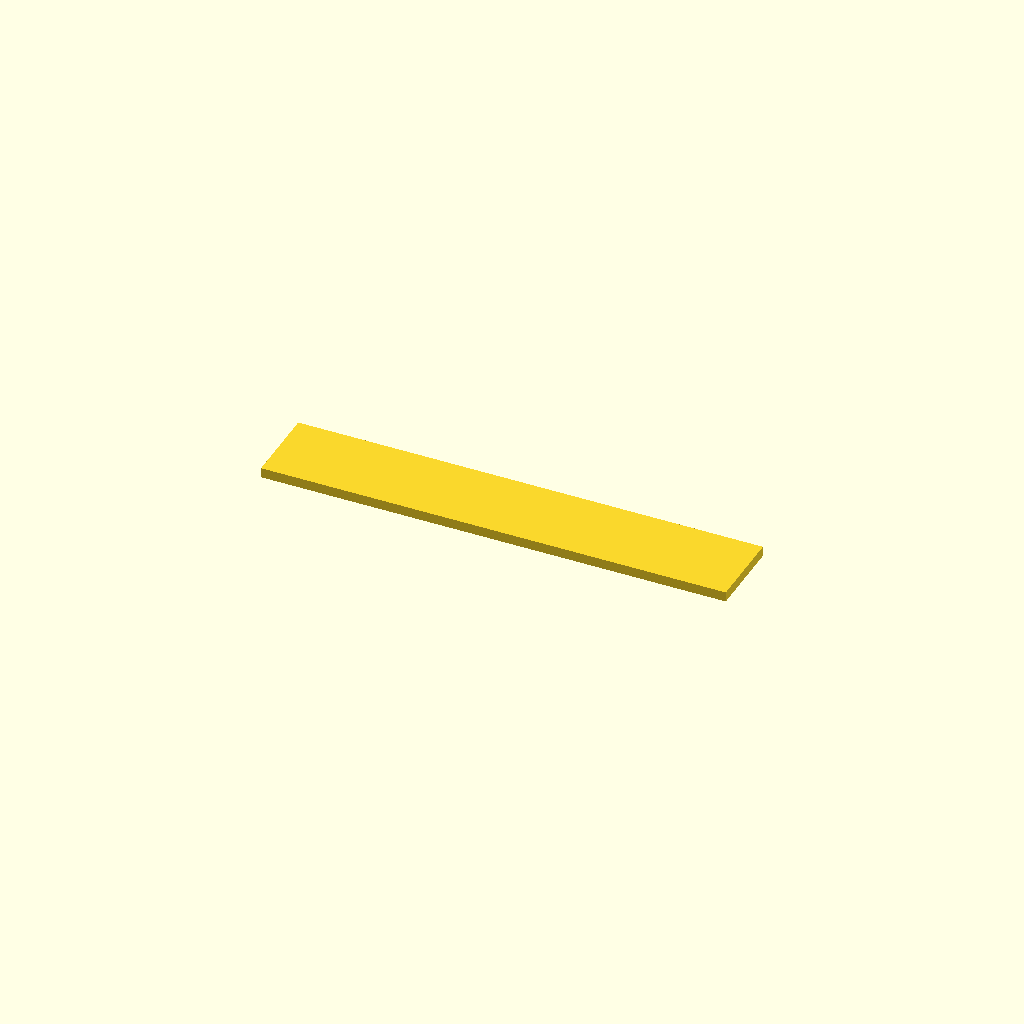
Cell 1: the model at its default parameters.
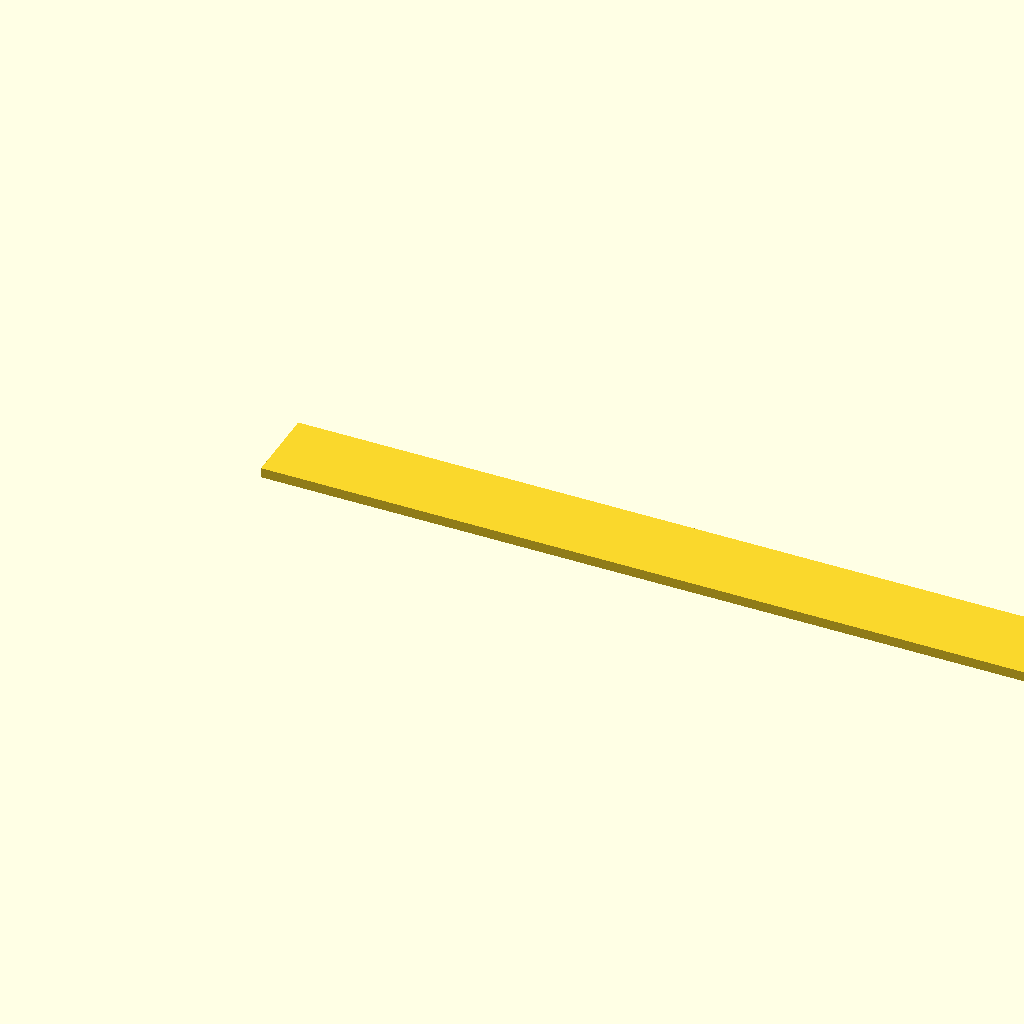
Cell 2 — spine_length set to 140, the other parameters unchanged.
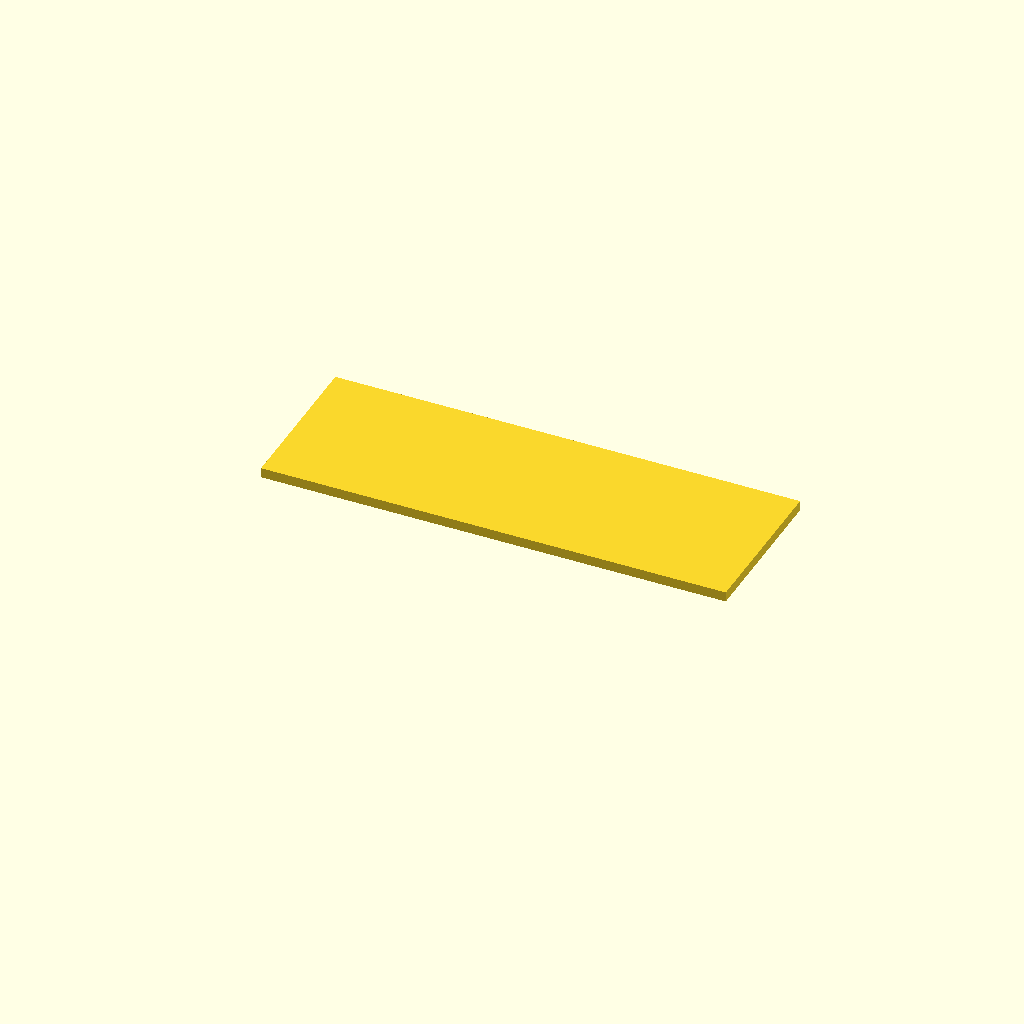
Cell 3: spine_width = 24 (everything else at default).
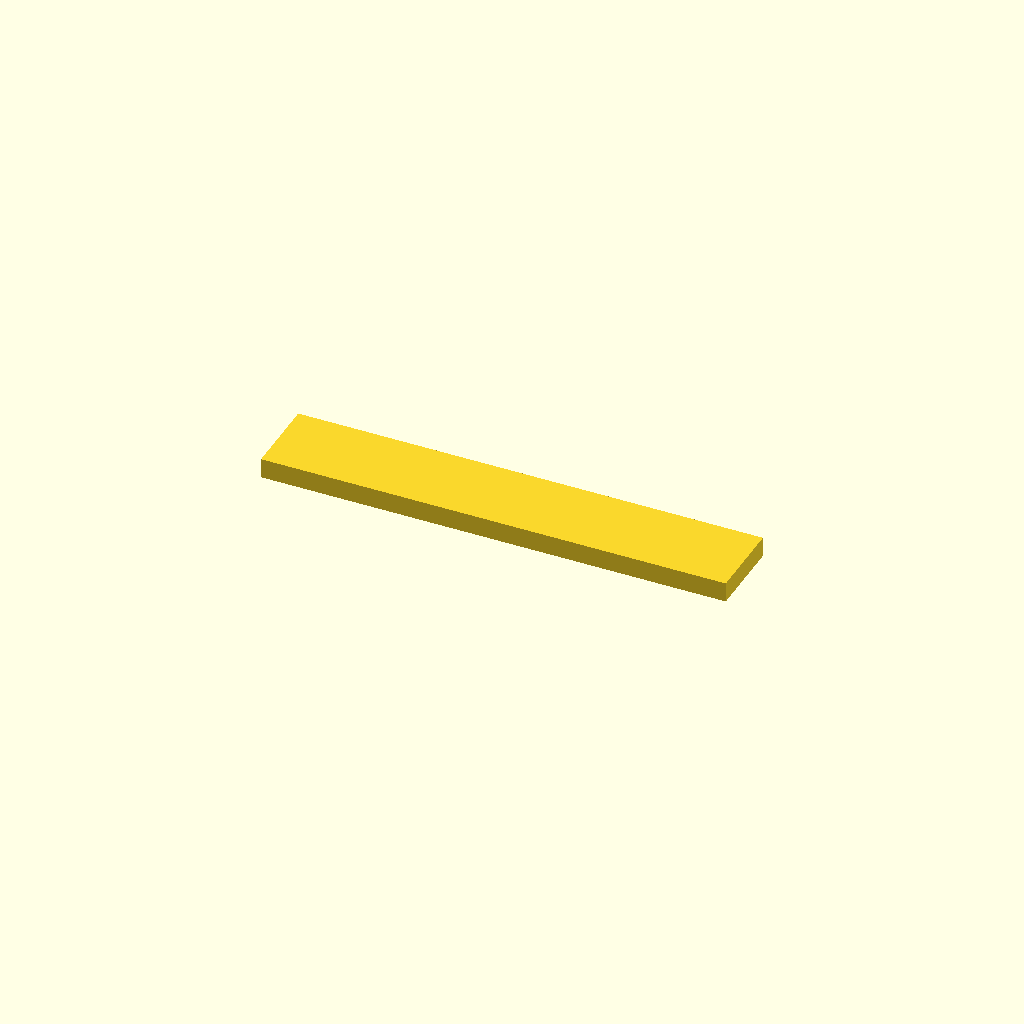
Cell 4 — plate_thickness set to 3, the other parameters unchanged.
One fixed orthographic camera (rotation 55°, 0°, 25°; colour scheme Cornfield) for every cell.
OpenSCAD source file bench/results/main/code/gemma4_e2b-it-q4_K_M/gel_comb_10well_s0_a0.scad:
// Dimensions for the 10-well comb design

// Overall dimensions
spine_length = 70;    // Length of the spine (X dimension) in mm
spine_width = 12;      // Width of the spine (Y dimension) in mm
plate_thickness = 1.5; // Thickness of the plate (Z dimension)

// Tooth dimensions
num_teeth = 10;        // Number of teeth
tooth_width = 5.0;     // Width of each tooth (X dimension)
tooth_length = 12;     // Length of each tooth (Y dimension)
gap_width = 1.5;       // Gap between neighboring teeth (Y dimension)

// Positioning calculations
// The row of teeth is centered on the spine in X.
// Total width occupied by teeth and gaps: (num_teeth * tooth_width) + ((num_teeth - 1) * gap_width)
total_tooth_and_gap_width = (num_teeth * tooth_width) + ((num_teeth - 1) * gap_width);

// Calculate the starting position for centering the teeth along the spine (X-axis).
// The total width of the comb structure in Y is determined by the teeth arrangement.
// We center this arrangement within the spine_width (12 mm).
// Center offset = (spine_width - total_tooth_and_gap_width) / 2
x_offset = (spine_width - total_tooth_and_gap_width) / 2;

// Calculate the starting X position for the first tooth.
start_x = x_offset;

// The spine extends from X=0 to X=spine_length (70 mm).
// We center the entire structure in X if necessary, but the prompt implies the spine is 70mm long.
// Let's assume the spine runs from X=0 to X=70 for simplicity of placement relative to the origin,
// and we will center the tooth arrangement within this length.

// Center the tooth arrangement along the spine_length (X-axis)
x_center = spine_length / 2;

// Calculate the starting position for the first tooth based on centering it around x_center
tooth_start_x = x_center - (total_tooth_and_gap_width / 2);


// --- Main Body Construction ---

// 1. The main flat plate (Spine)
difference() {
    // Base block for the entire comb structure
    cube([spine_length, spine_width, plate_thickness]);

    // Cut out the space for the teeth (This is complex as teeth hang down from one edge)
    // We will define the main body first and then subtract the empty spaces where teeth should be.

    // For simplicity in modeling a flat comb lying on XY plane:
    // The spine is defined by its length (X) and width (Y).
    // Teeth hang in the -Y direction from one long edge. Let's assume the teeth hang from Y = spine_width (12mm side).

    // Define the area where teeth will be cut out (the space between them)
    for (i = [0 : num_teeth - 1]) {
        // Calculate the center X position for the i-th tooth
        tooth_center_x = tooth_start_x + (i * (tooth_width + gap_width));

        // Define the rectangular slot to be removed (Tooth space)
        // Tooth runs along X, has width tooth_width. It hangs down in Y direction.
        // Since teeth hang from one long edge, let's assume they are cut into the plate thickness area.

        // If we interpret "hang from one long edge" as extending into the Z space (which is not typical for a flat comb),
        // or if it means the tooth structure extends in the -Y direction *from* the spine surface.
        // Given the description: "10 rectangular teeth that hang from one long edge of the spine in the -Y direction."

        // Let's model the plate as the base, and the teeth as extrusions/cuts extending into negative Y space relative to the spine center line.

        // Since we are building a flat plate (Z=1.5), the teeth must be modeled as features cut *into* this plate or extruded from it.
        // Assuming the teeth are rectangular slots cut into the 1.5mm thick plate, running along X and extending in -Y.

        // Tooth slot dimensions: Width = tooth_width (X), Length = tooth_length (Y) -> This seems contradictory if Y is the direction of hanging.
        // Let's assume: Tooth runs along X (5mm wide), extends into -Y by 12mm, and has a thickness defined by plate_thickness.

        // We will model the teeth as rectangular prisms cut out from the main block.
        translate([tooth_center_x - tooth_width/2, 0, 0]) {
            cube([tooth_width, tooth_length, plate_thickness]); // This models a feature extending in +Y direction if we use Y=12mm as the extent.

            // Re-interpreting: Teeth hang from one long edge (e.g., Y=spine_width). They extend into -Y.
            // We need to define where this hanging happens relative to the spine's center line.
        }
    }
}

// --- Revised Modeling Strategy: Building the structure piece by piece for clarity and correctness ---

// 1. Build the main plate (Spine)
color("gray")
cube([spine_length, spine_width, plate_thickness]);

// 2. Model the teeth as negative space cutouts extending into -Y direction from Y=spine_width boundary.
difference() {
    // Start with the solid plate
    cube([spine_length, spine_width, plate_thickness]);

    // Cut out the spaces where teeth should be (the gaps)
    for (i = [0 : num_teeth - 1]) {
        // Calculate the center X position for the i-th tooth slot
        tooth_center_x = tooth_start_x + (i * (tooth_width + gap_width));

        // Define the rectangular cutout shape. It runs along X, has width tooth_width, and extends into -Y by tooth_length.
        translate([tooth_center_x - tooth_width/2, spine_width - 0.01, 0]) { // Start slightly inside the edge for clean cut
            cube([tooth_width, tooth_length, plate_thickness]);
        }
    }
}

// Final check: Ensure the structure is centered on X and Y (origin).
// The current model places the spine from X=0 to X=70. If centering is required around origin (X=0), we need translation.
// Since the prompt states "straight spine... 70 mm long (X)", we will keep it starting at X=0, but ensure the tooth arrangement is centered within that 70mm span.

// Final placement adjustment: Shift the entire structure so its center in X aligns with the origin if required by standard practice, or leave it as defined relative to the origin. We will stick to the calculated `tooth_start_x` based on centering the teeth along the spine length (X).
Parameter table extracted from the source (name, type, default, range or options):
spine_length: number, default 70
spine_width: number, default 12
plate_thickness: number, default 1.5
num_teeth: number, default 10
tooth_width: number, default 5
tooth_length: number, default 12
gap_width: number, default 1.5
